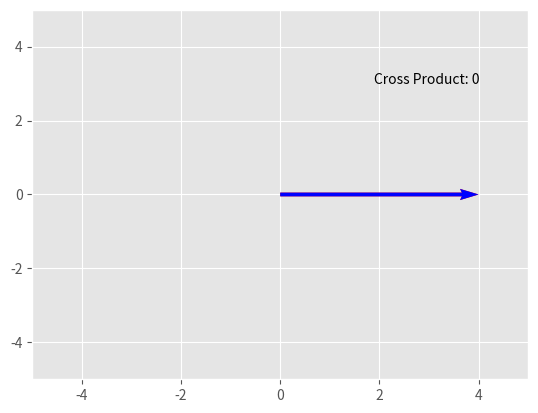

Source code (Python):
import math

import matplotlib.pyplot as plt
import numpy as np
from matplotlib.animation import FuncAnimation
from matplotlib.text import Text
from matplotlib.axes import Axes
from matplotlib.figure import Figure
from matplotlib.quiver import Quiver

# TODO
# Add graph of cross-product
# Fix fargs dummy issue

MAG_1 = 4
MAG_2 = 4


def format_plt():
    plt.style.use("ggplot")


def main():
    thetas = {}
    thetas["theta_1"] = 0
    thetas["theta_2"] = 0

    x_1, y_1 = (MAG_1 *
                math.cos(thetas["theta_1"]), MAG_1 *
                math.sin(thetas["theta_1"]))
    x_2, y_2 = (MAG_2 *
                math.cos(thetas["theta_2"]), MAG_2 *
                math.sin(thetas["theta_2"]))

    # Remeber, U is all of the x-components not the first vector. V for Y
    vecs: np.ndarray = np.array([[0, 0, x_1, y_1], [0, 0, x_2, y_2]])
    X, Y, U, V = zip(*vecs)

    format_plt()

    fig: Figure = plt.figure()
    ax: Axes = fig.add_subplot(111)

    arrows: Quiver = ax.quiver(
        X,
        Y,
        U,
        V,
        angles='xy',
        scale_units='xy',
        scale=1,
        color=("r", "b"))

    info: Text = ax.text(1.9, 3, f"Cross Product: 0")

    anim = FuncAnimation(
        fig,
        animate,
        frames=np.linspace(0, math.pi, 128),
        interval=1000 / 30,
        blit=False,
        repeat=False,
        fargs=(arrows, ax, info))

    ax.set_xlim([-5, 5])
    ax.set_ylim([-5, 5])

    # plt.draw()
    plt.show()


def animate(theta: float, arrows: Quiver, ax: Axes, info: Text):

    x_1, y_1 = (MAG_1 *
                math.cos(theta), MAG_1 *
                math.sin(theta))
    x_2, y_2 = (MAG_2 *
                math.cos(-theta), MAG_2 *
                math.sin(-theta))

    vecs: np.ndarray = np.array([[x_1, y_1], [x_2, y_2]])
    U, V = zip(*vecs)

    cross_prod = np.cross(*vecs)

    info.set_text(f"Cross product: {cross_prod:>6.2f}")

    arrows.set_UVC(U, V)


if __name__ == "__main__":
    main()
